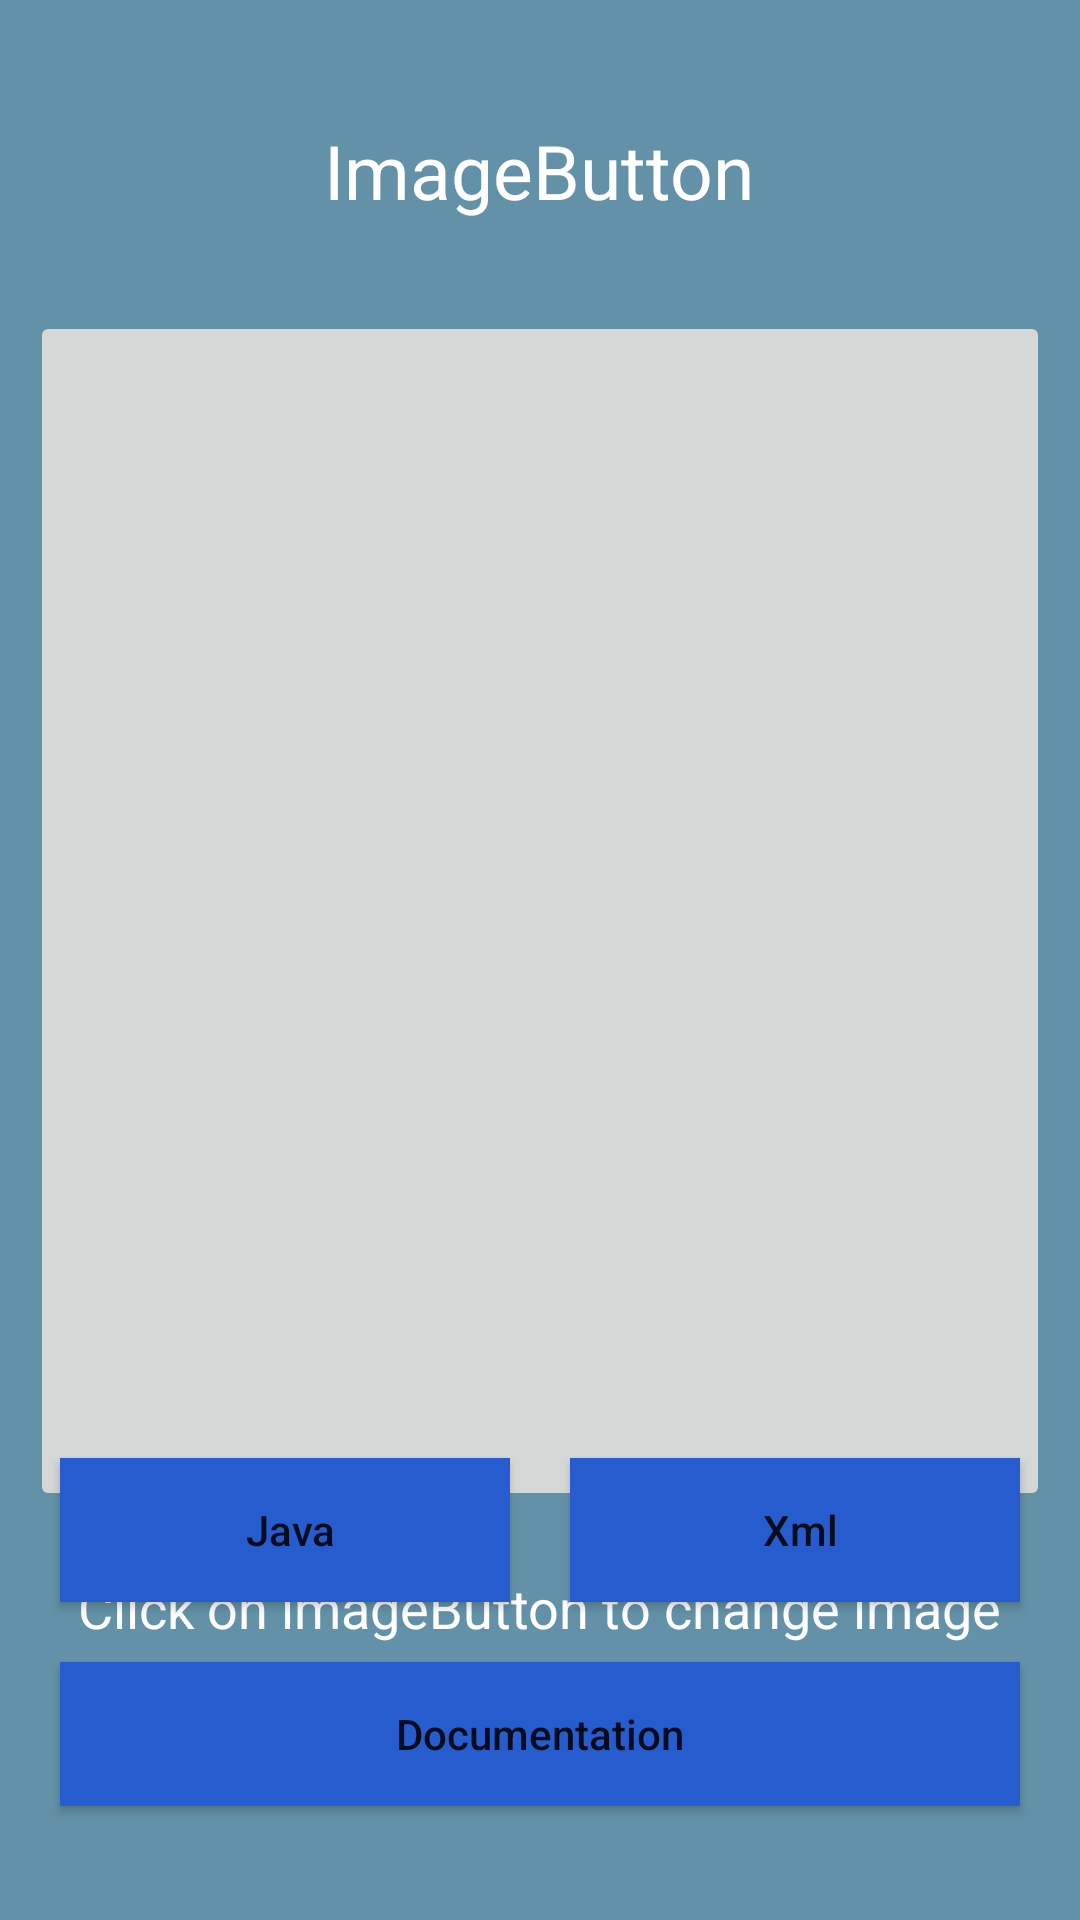

Reconstruct the res/layout file that produces this screen, plus the resources it refers to.
<!-- AndroidManifest.xml: application theme Theme.MobileApplicationDevelopment -->
<!-- res/layout/activity_image_button.xml -->
<RelativeLayout
    xmlns:android="http://schemas.android.com/apk/res/android"
    android:layout_width="match_parent"
    android:layout_height="match_parent"
    android:background="#6392A8"
    android:padding="10dp">

    <TextView
        android:id="@+id/imageviewt"
        android:layout_width="wrap_content"
        android:layout_height="wrap_content"
        android:text="ImageButton"
        android:layout_margin="30dp"
        android:textSize="25sp"
        android:textColor="#FFFFFF"
        android:layout_centerHorizontal="true"/>
    <ImageButton
        android:id="@+id/imageview"
        android:layout_below="@id/imageviewt"
        android:layout_width="match_parent"
        android:layout_height="400dp"
        android:src="@drawable/image_view_img"/>
    <TextView
        android:layout_width="wrap_content"
        android:layout_height="wrap_content"
        android:text="Click on imageButton to change image"
        android:textSize="18sp"
        android:layout_marginTop="20dp"
        android:textColor="#FFFFFF"
        android:layout_centerHorizontal="true"
        android:layout_below="@id/imageview"
        />


    <include layout="@layout/actiivity_copy_data"></include>

</RelativeLayout>
<!-- res/layout/actiivity_copy_data.xml (included above) -->
<RelativeLayout
    xmlns:android="http://schemas.android.com/apk/res/android"
    xmlns:app="http://schemas.android.com/apk/res-auto"
    xmlns:tools="http://schemas.android.com/tools"
    android:layout_width="match_parent"
    android:layout_height="wrap_content"
    android:layout_marginBottom="18dp"
    >
    <LinearLayout
        android:layout_width="match_parent"
        android:layout_height="wrap_content"
        android:orientation="vertical"
        android:layout_alignParentBottom="true">

        <LinearLayout
            android:layout_width="match_parent"
            android:layout_height="wrap_content"
            android:orientation="horizontal"

            >
            <Button
                android:id="@+id/java"
                android:layout_width="match_parent"
                android:layout_height="wrap_content"
                android:layout_weight="50"
                android:layout_margin="10dp"
                android:background="#275CCF"
                android:drawableLeft="@drawable/copy"
                android:text=" Java"
                android:textAllCaps="false" />

            <Button
                android:id="@+id/xml"
                android:layout_width="match_parent"
                android:layout_height="wrap_content"
                android:layout_weight="50"
                android:layout_margin="10dp"
                android:background="#275CCF"
                android:drawableLeft="@drawable/copy"
                android:text=" Xml"
                android:textAllCaps="false" />

        </LinearLayout>
        <Button
            android:id="@+id/documentation"
            android:layout_width="match_parent"
            android:layout_height="wrap_content"
            android:layout_margin="10dp"
            android:background="#275CCF"
            android:text="  Documentation  "
            android:textAllCaps="false" />
    </LinearLayout>
</RelativeLayout>
<!-- resources referenced by this layout -->
<resources>
  <style name="Theme.MobileApplicationDevelopment" parent="Theme.AppCompat.DayNight.DarkActionBar">
          
          <item name="colorPrimary">@color/purple_500</item>
          <item name="colorPrimaryVariant">@color/purple_700</item>
          <item name="colorOnPrimary">@color/white</item>
          
          <item name="colorSecondary">@color/teal_200</item>
          <item name="colorSecondaryVariant">@color/teal_700</item>
          <item name="colorOnSecondary">@color/black</item>
          
          <item name="android:statusBarColor">?attr/colorPrimaryVariant</item>
          
      </style>
  <color name="purple_500">#FF6200EE</color>
  <color name="purple_700">#FF3700B3</color>
  <color name="white">#FFFFFF</color>
  <color name="teal_200">#FF03DAC5</color>
  <color name="teal_700">#FF018786</color>
  <color name="black">#000000</color>
</resources>
